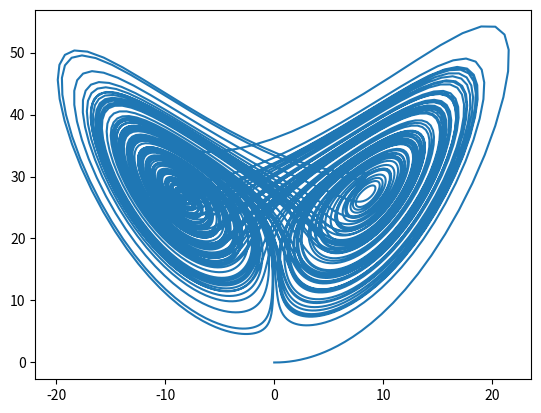

Write the Python code that produced this figure.
import matplotlib.pyplot as plt
from mpl_toolkits.mplot3d import Axes3D
import pylab

n = 10000
step = 0.01
sigma = 10
r = 28
b = 2.6667
X_i = 0
Y_i = 1
Z_i = 0

X = [0]*n
Y = [0]*n
Z = [0]*n
t = [0]*n


i=0
X[0] = X_i
Y[0] = Y_i
Z[0] = Z_i


while i < n-1:
	X[i+1] = X[i] + step*sigma*(Y[i] - X[i])
	Y[i+1] = Y[i] + step*(X[i]*(r-Z[i]) - Y[i])
	Z[i+1] = Z[i] + step*(X[i]*Y[i]-b*Z[i])
	t[i+1] = t[i] + step
	i+=1

# fig = pylab.figure()
# ax = Axes3D(fig)

# ax.scatter(X,Y,Z,'r')
plt.plot(X,Z)
plt.show()

